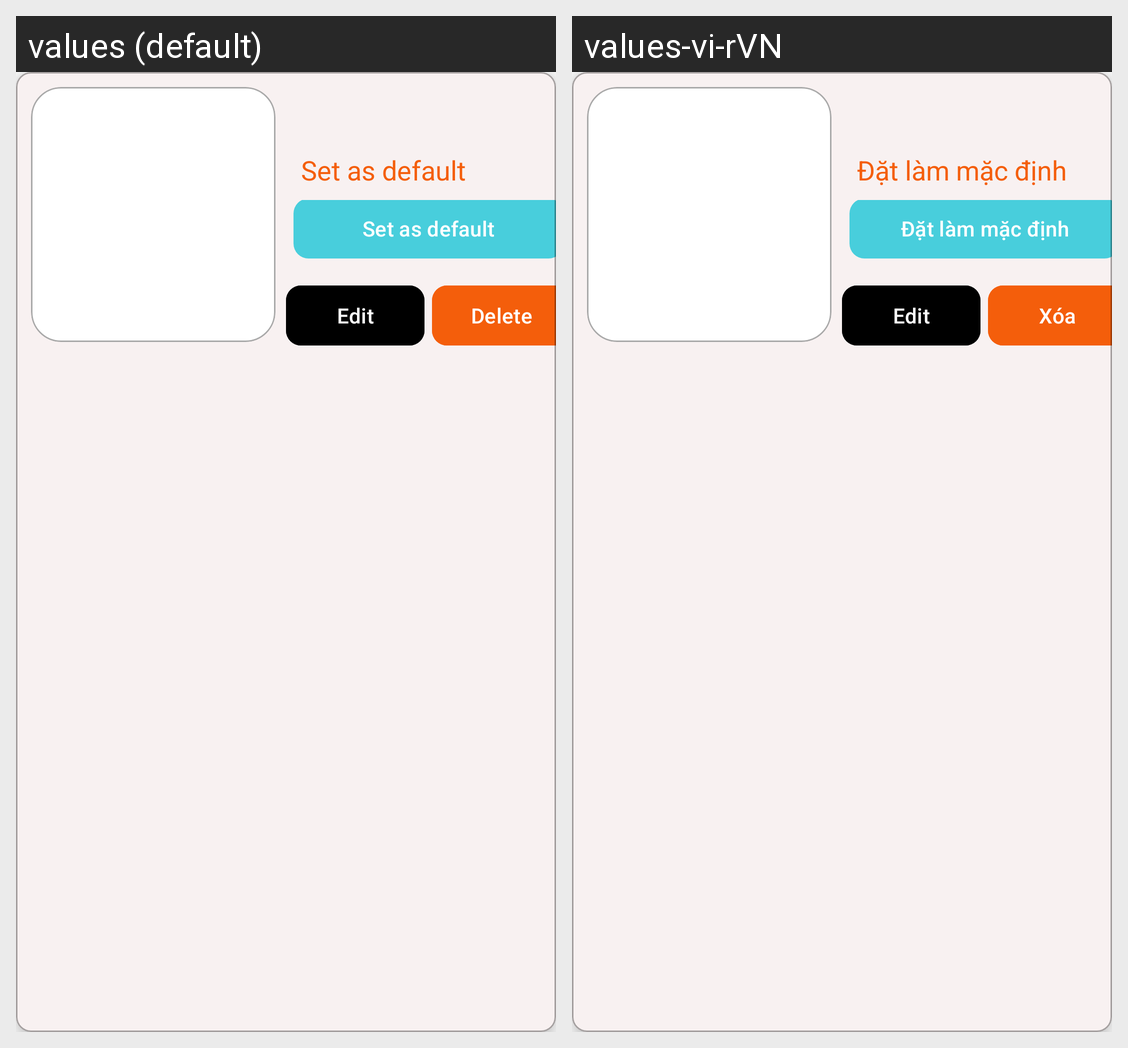

Strings drawn on this Android screen and how each of the app's shown locales translates them:
Android screen res/layout/user_address_card_view.xml rendered under 2 locales, left to right: values (default), values-vi-rVN. Device: Nexus 5 (rendered at 1080×1920; each locale shown at half size, 540×960, under a caption strip naming it); theme Theme.ABER.
Strings drawn on this screen, with the default value and each locale's value (text and hints the layout hard-codes, and strings that could not be matched under every locale, appear in the picture but are not listed):

set_as_default
  values: Set as default
  values-vi-rVN: Đặt làm mặc định

edit
  values: Edit
  values-vi-rVN: Edit

delete
  values: Delete
  values-vi-rVN: Xóa
